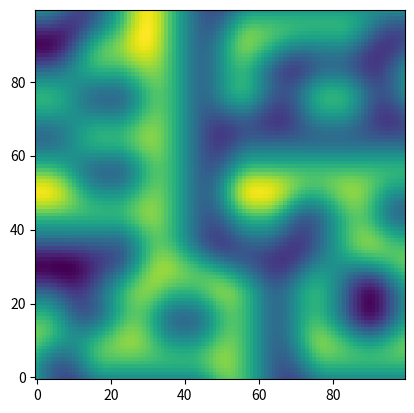

The matplotlib source for this figure:
#https://stackoverflow.com/questions/42147776/producing-2d-perlin-noise-with-numpy

import numpy as np
import matplotlib.pyplot as plt

def perlin(x,y,seed=0):
    # permutation table
    np.random.seed(seed)
    p = np.arange(256,dtype=int)
    np.random.shuffle(p)
    p = np.stack([p,p]).flatten()
    # coordinates of the top-left
    xi = x.astype(int)
    yi = y.astype(int)
    # internal coordinates
    xf = x - xi
    yf = y - yi
    # fade factors
    u = fade(xf)
    v = fade(yf)
    # noise components
    n00 = gradient(p[p[xi]+yi],xf,yf)
    n01 = gradient(p[p[xi]+yi+1],xf,yf-1)
    n11 = gradient(p[p[xi+1]+yi+1],xf-1,yf-1)
    n10 = gradient(p[p[xi+1]+yi],xf-1,yf)
    # combine noises
    x1 = lerp(n00,n10,u)
    x2 = lerp(n01,n11,u) # FIX1: I was using n10 instead of n01
    return lerp(x1,x2,v) # FIX2: I also had to reverse x1 and x2 here

def lerp(a,b,x):
    "linear interpolation"
    return a + x * (b-a)

def fade(t):
    "6t^5 - 15t^4 + 10t^3"
    return 6 * t**5 - 15 * t**4 + 10 * t**3

def gradient(h,x,y):
    "grad converts h to the right gradient vector and return the dot product with (x,y)"
    vectors = np.array([[0,1],[0,-1],[1,0],[-1,0]])
    g = vectors[h%4]
    return g[:,:,0] * x + g[:,:,1] * y

class Perlin_Generator:
    def __init__(self, dimension = 100, step = 5 , seed = 2):
        self.dimension = dimension
        self.step = step
        self.seed = seed

    def get_map(self):
        lin = np.linspace(0,self.step,self.dimension,endpoint=False)
        x,y = np.meshgrid(lin,lin) # FIX3: I thought I had to invert x and y here but it was a mistake

        return perlin(x,y,seed=2)

if __name__ == '__main__':
    plt.imshow(Perlin_Generator().get_map(), origin = 'lower')
    plt.show()